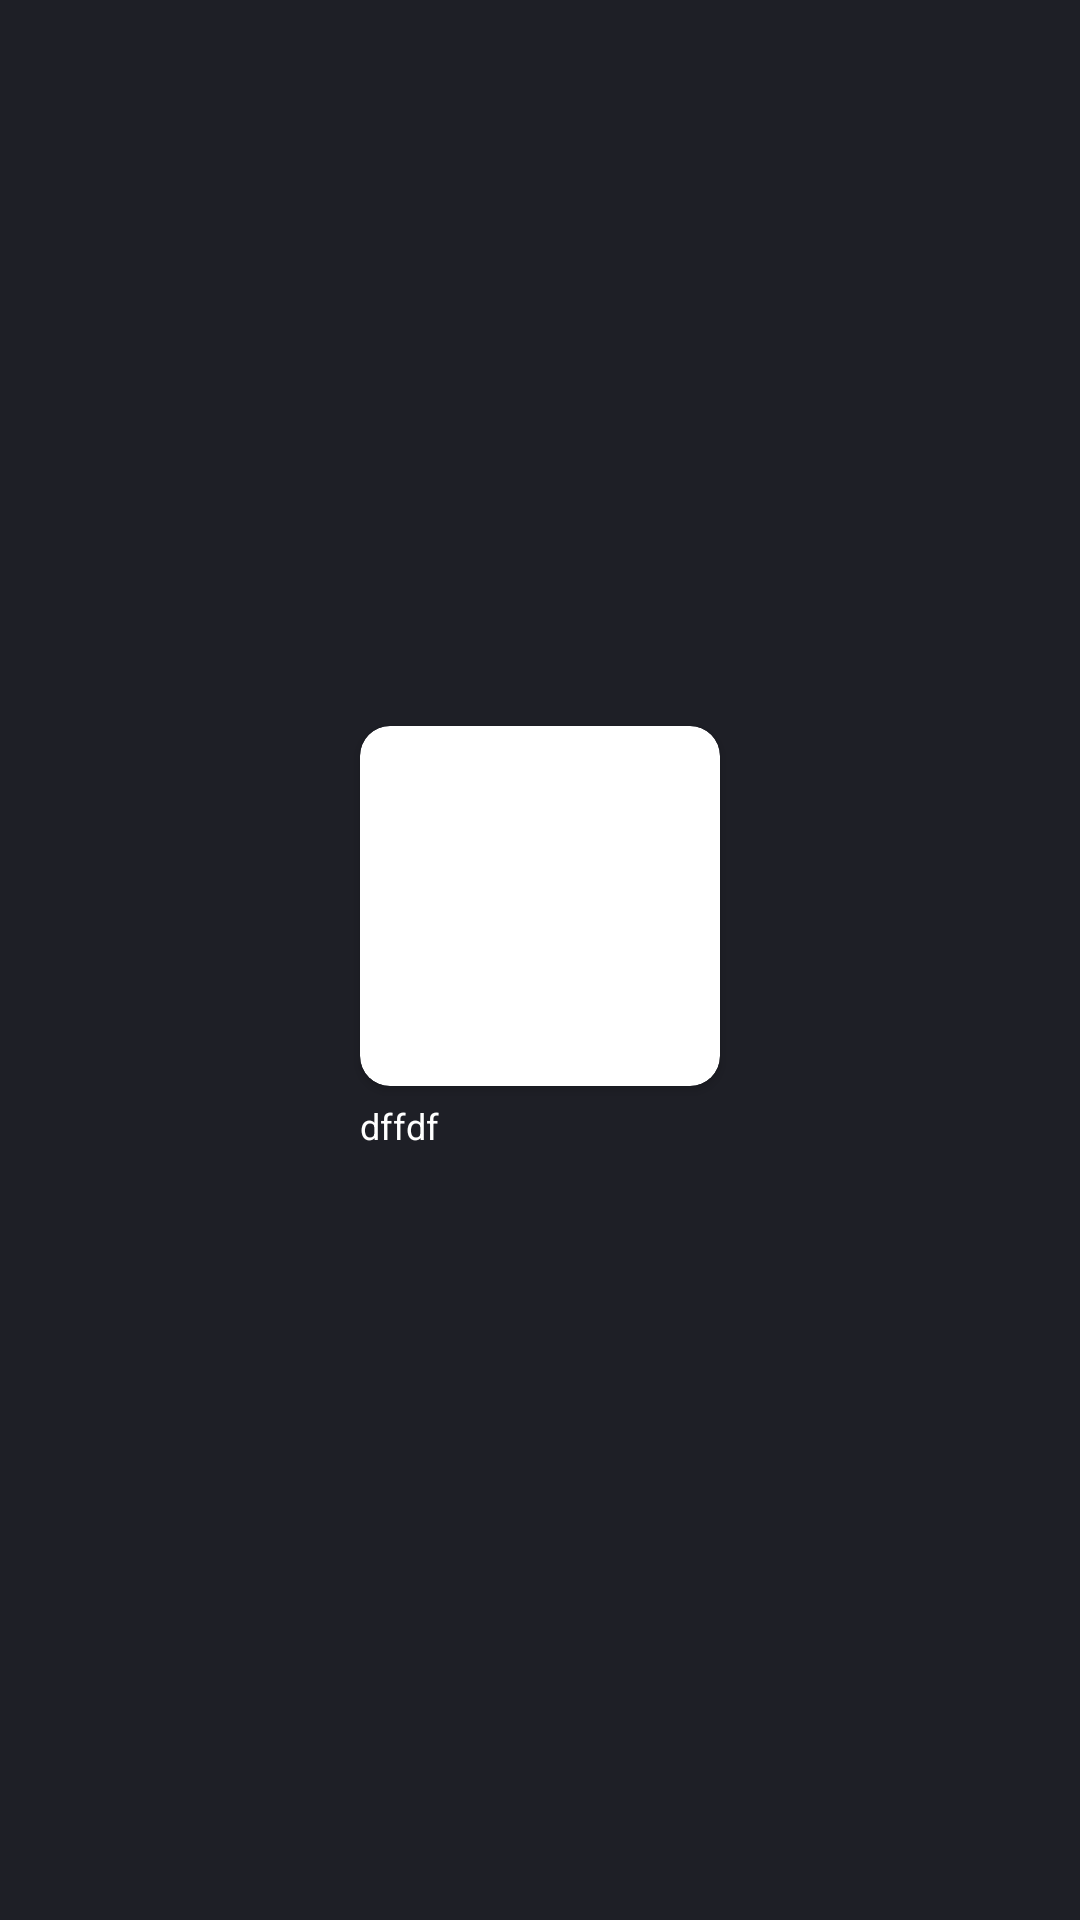

Here is an Android app screen rendered from its layout file. Give the layout XML and the strings, colors and styles it references.
<!-- AndroidManifest.xml: application theme Theme.Heed_music -->
<!-- res/layout/carousel_album_item.xml -->
<?xml version="1.0" encoding="utf-8"?>
<LinearLayout
    xmlns:android="http://schemas.android.com/apk/res/android"
    xmlns:tools="http://schemas.android.com/tools"
    xmlns:app="http://schemas.android.com/apk/res-auto"
    android:id="@+id/carousel_album_item"
    android:orientation="vertical"
    android:layout_width="140dp"
    android:layout_height="170dp"
    android:background="@color/Midnight_Blue"
    android:gravity="center">
    <androidx.cardview.widget.CardView
        android:layout_width="120dp"
        android:layout_height="120dp"
        app:cardCornerRadius="10dp"
        android:layout_marginBottom="5dp">
        <ImageView
            android:id="@+id/img_albumCover"
            android:layout_width="120dp"
            android:layout_height="120dp"
            android:scaleType="centerCrop"
            android:contentDescription="@string/image" />

    </androidx.cardview.widget.CardView>

    <TextView
        android:id="@+id/txt_albumName"
        android:layout_width="120dp"
        android:layout_height="wrap_content"
        android:textSize="12sp"
        android:textColor="@color/white"
        android:text="dffdf"
        tools:text="Album Name" />
    <TextView
        android:id="@+id/txt_artist"
        android:layout_width="120dp"
        android:layout_height="wrap_content"
        android:textSize="11sp"
        android:textColor="@color/Grey"
        android:text=""
        tools:text="Artist Name" />
</LinearLayout>
<!-- resources referenced by this layout -->
<resources>
  <color name="Grey">#9F9F9F</color>
  <color name="Midnight_Blue">#1E1F26</color>
  <color name="white">#FFFFFFFF</color>
  <string name="image">image</string>
  <style parent="Theme.MaterialComponents.DayNight.NoActionBar" name="Theme.Heed_music">
  
      
  
  
      <item name="colorPrimary">@color/purple_500</item>
  
      <item name="colorPrimaryVariant">@color/purple_700</item>
  
      <item name="colorOnPrimary">@color/white</item>
  
      
  
  
      <item name="colorSecondary">@color/teal_200</item>
  
      <item name="colorSecondaryVariant">@color/teal_700</item>
  
      <item name="colorOnSecondary">@color/black</item>
  
      
  
  
      <item name="android:statusBarColor">?attr/colorPrimaryVariant</item>
  
      
  
  
  </style>
  <color name="purple_500">#FF6200EE</color>
  <color name="purple_700">#FF3700B3</color>
  <color name="teal_200">#FF03DAC5</color>
  <color name="teal_700">#FF018786</color>
  <color name="black">#FF000000</color>
</resources>
